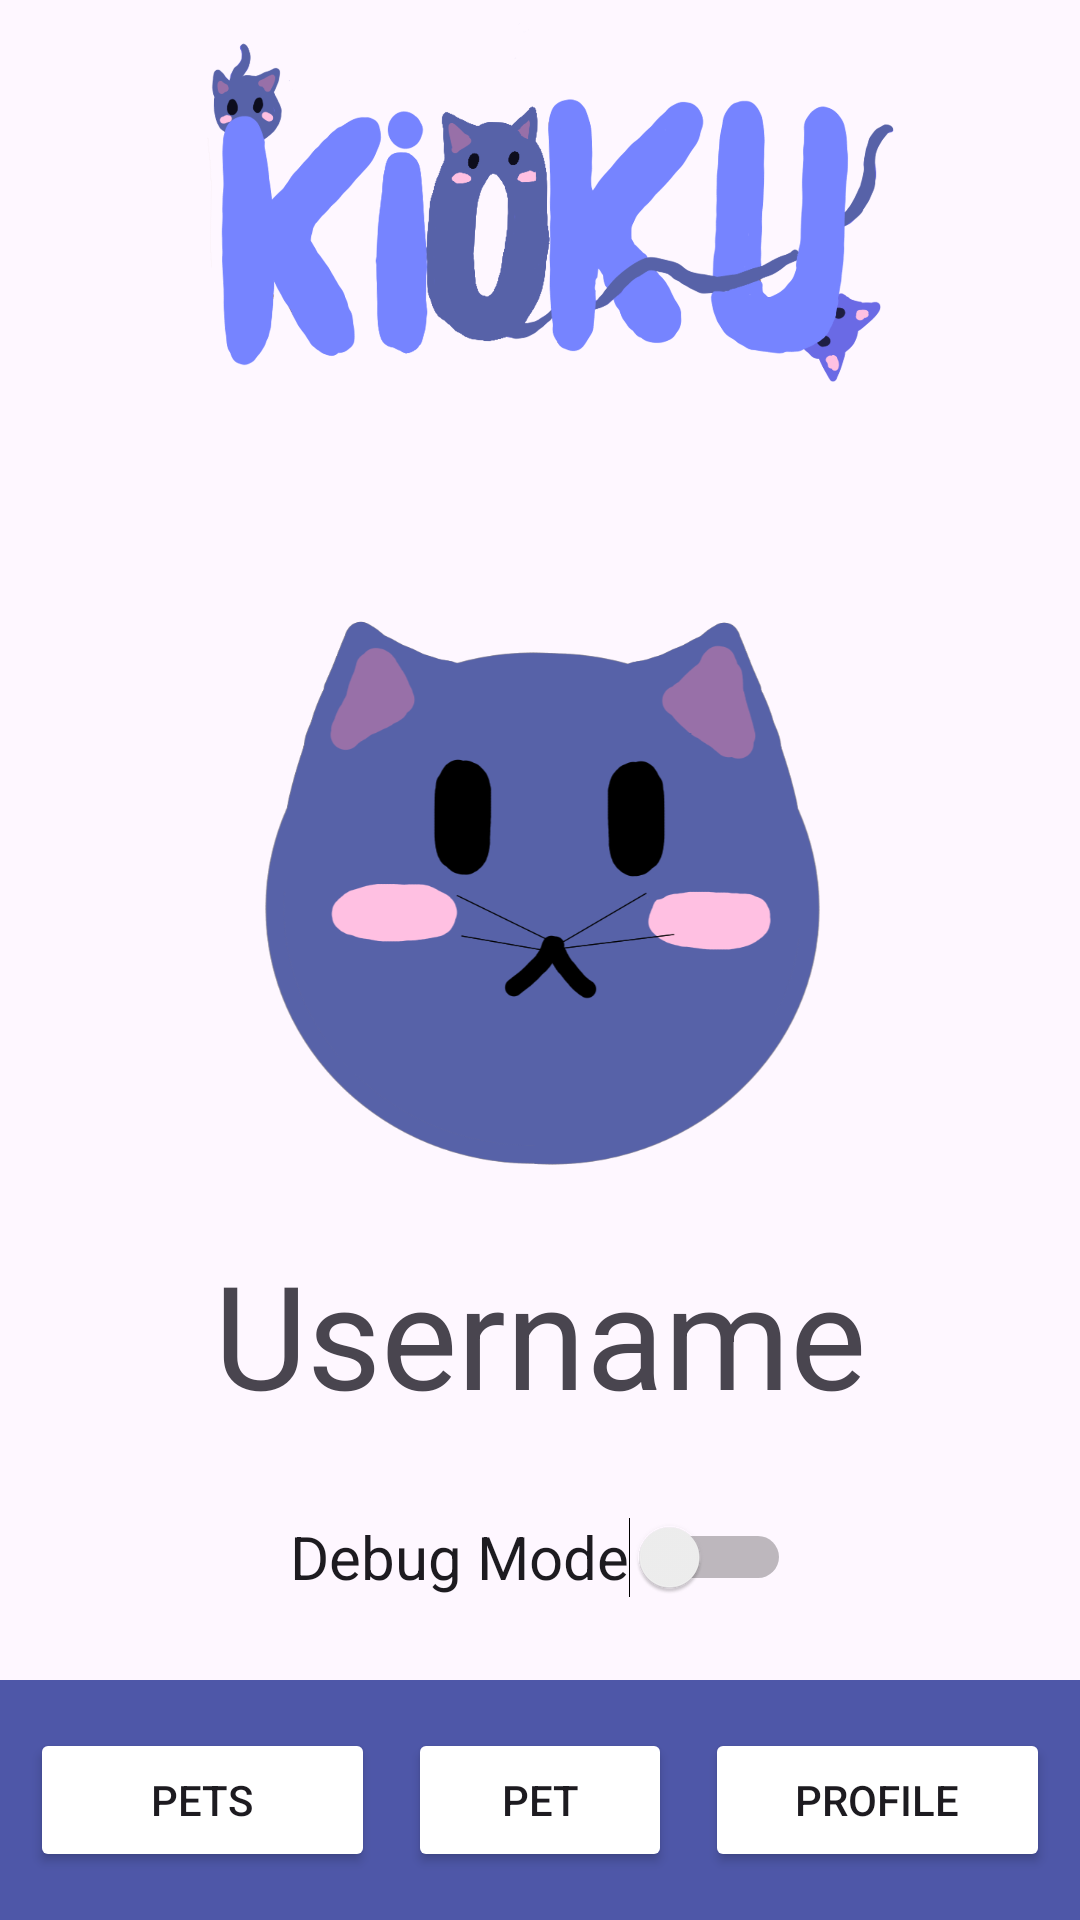

Here is an Android app screen rendered from its layout file. Give the layout XML and the strings, colors and styles it references.
<!-- AndroidManifest.xml: application theme Theme.MemoriesCompanionApp -->
<!-- res/layout/activity_my_profile.xml -->
<?xml version="1.0" encoding="utf-8"?>
<androidx.constraintlayout.widget.ConstraintLayout xmlns:android="http://schemas.android.com/apk/res/android"
    xmlns:app="http://schemas.android.com/apk/res-auto"
    xmlns:tools="http://schemas.android.com/tools"
    android:layout_width="match_parent"
    android:layout_height="match_parent"
    tools:context=".MyProfileActivity">

    <ImageView
        android:id="@+id/logoImage2"
        android:layout_width="0dp"
        android:layout_height="145dp"
        app:layout_constraintEnd_toEndOf="parent"
        app:layout_constraintStart_toStartOf="parent"
        app:layout_constraintTop_toTopOf="parent"
        app:srcCompat="@drawable/kioku" />

    <com.google.android.material.bottomappbar.BottomAppBar
        android:id="@+id/bottomAppBar2"
        android:layout_width="0dp"
        android:layout_height="wrap_content"
        android:layout_gravity="bottom"
        app:backgroundTint="#4E57A8"
        app:layout_constraintBottom_toBottomOf="parent"
        app:layout_constraintEnd_toEndOf="parent"
        app:layout_constraintStart_toStartOf="parent" />

    <Button
        android:id="@+id/petSelectButton2"
        android:layout_width="115dp"
        android:layout_height="wrap_content"
        android:layout_marginStart="10dp"
        android:backgroundTint="#7684FF"
        android:backgroundTintMode="add"
        android:text="Pets"
        app:layout_constraintBottom_toBottomOf="parent"
        app:layout_constraintStart_toStartOf="parent"
        app:layout_constraintTop_toTopOf="@+id/bottomAppBar2" />

    <Button
        android:id="@+id/myProfileButton2"
        android:layout_width="115dp"
        android:layout_height="wrap_content"
        android:layout_marginEnd="10dp"
        android:backgroundTint="#BF7684FF"
        android:backgroundTintMode="add"
        android:text="Profile"
        app:layout_constraintBottom_toBottomOf="parent"
        app:layout_constraintEnd_toEndOf="parent"
        app:layout_constraintTop_toTopOf="@+id/bottomAppBar2" />

    <Button
        android:id="@+id/petButton2"
        android:layout_width="wrap_content"
        android:layout_height="wrap_content"
        android:backgroundTint="#7684FF"
        android:backgroundTintMode="add"
        android:text="Pet"
        app:layout_constraintBottom_toBottomOf="@+id/bottomAppBar2"
        app:layout_constraintEnd_toStartOf="@+id/myProfileButton2"
        app:layout_constraintStart_toEndOf="@+id/petSelectButton2"
        app:layout_constraintTop_toTopOf="@+id/bottomAppBar2" />

    <ImageView
        android:id="@+id/imageView3"
        android:layout_width="220dp"
        android:layout_height="220dp"
        android:src="@drawable/kiokuminilogo"
        app:layout_constraintBottom_toTopOf="@+id/bottomAppBar2"
        app:layout_constraintEnd_toEndOf="parent"
        app:layout_constraintStart_toStartOf="parent"
        app:layout_constraintTop_toBottomOf="@+id/logoImage2"
        app:layout_constraintVertical_bias="0.16000003" />

    <TextView
        android:id="@+id/usernameShow"
        android:layout_width="wrap_content"
        android:layout_height="wrap_content"
        android:layout_marginTop="16dp"
        android:text="Username"
        android:textAlignment="center"
        android:textSize="48sp"
        app:layout_constraintEnd_toEndOf="@+id/imageView3"
        app:layout_constraintStart_toStartOf="@+id/imageView3"
        app:layout_constraintTop_toBottomOf="@+id/imageView3" />

    <Switch
        android:id="@+id/debugSwitch"
        android:layout_width="wrap_content"
        android:layout_height="50dp"
        android:layout_marginBottom="16dp"
        android:text="Debug Mode"
        android:textSize="20sp"
        app:layout_constraintBottom_toTopOf="@+id/bottomAppBar2"
        app:layout_constraintEnd_toEndOf="@+id/usernameShow"
        app:layout_constraintStart_toStartOf="@+id/usernameShow"
        app:layout_constraintTop_toBottomOf="@+id/usernameShow"
        app:layout_constraintVertical_bias="1.0" />

</androidx.constraintlayout.widget.ConstraintLayout>
<!-- resources referenced by this layout -->
<resources>
  <!-- drawable kioku: png bitmap (drawable, 188895 bytes) -->
  <!-- drawable kiokuminilogo: png bitmap (drawable, 63509 bytes) -->
  <style name="Theme.MemoriesCompanionApp" parent="Base.Theme.MemoriesCompanionApp" />
  <style name="Base.Theme.MemoriesCompanionApp" parent="Theme.Material3.DayNight.NoActionBar">
          
          
          <item name="colorPrimaryDark">@color/lightBlue</item>
          <item name="android:navigationBarColor">@color/darkerBlue</item>
      </style>
  <color name="lightBlue">#7684FF</color>
  <color name="darkerBlue">#4E57A8</color>
</resources>
